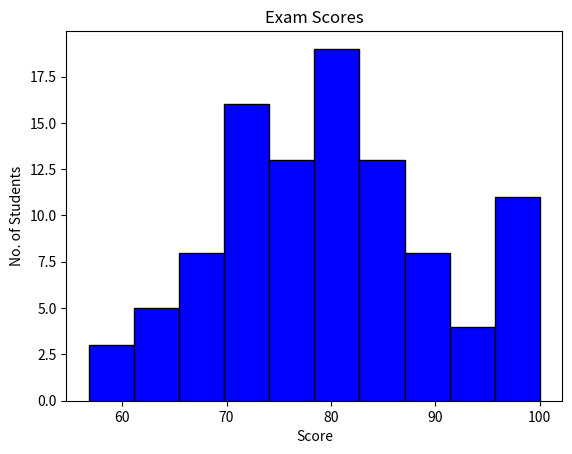

Python code for this plot:
import matplotlib.pyplot as plt
import numpy as np

scores = np.random.normal(loc=80, scale=10, size=100)
scores = np.clip(scores,0,100)

plt.hist(scores, bins=10,
        color='blue', 
        edgecolor='black')

plt.title('Exam Scores')
plt.xlabel('Score')
plt.ylabel('No. of Students')

plt.show()
